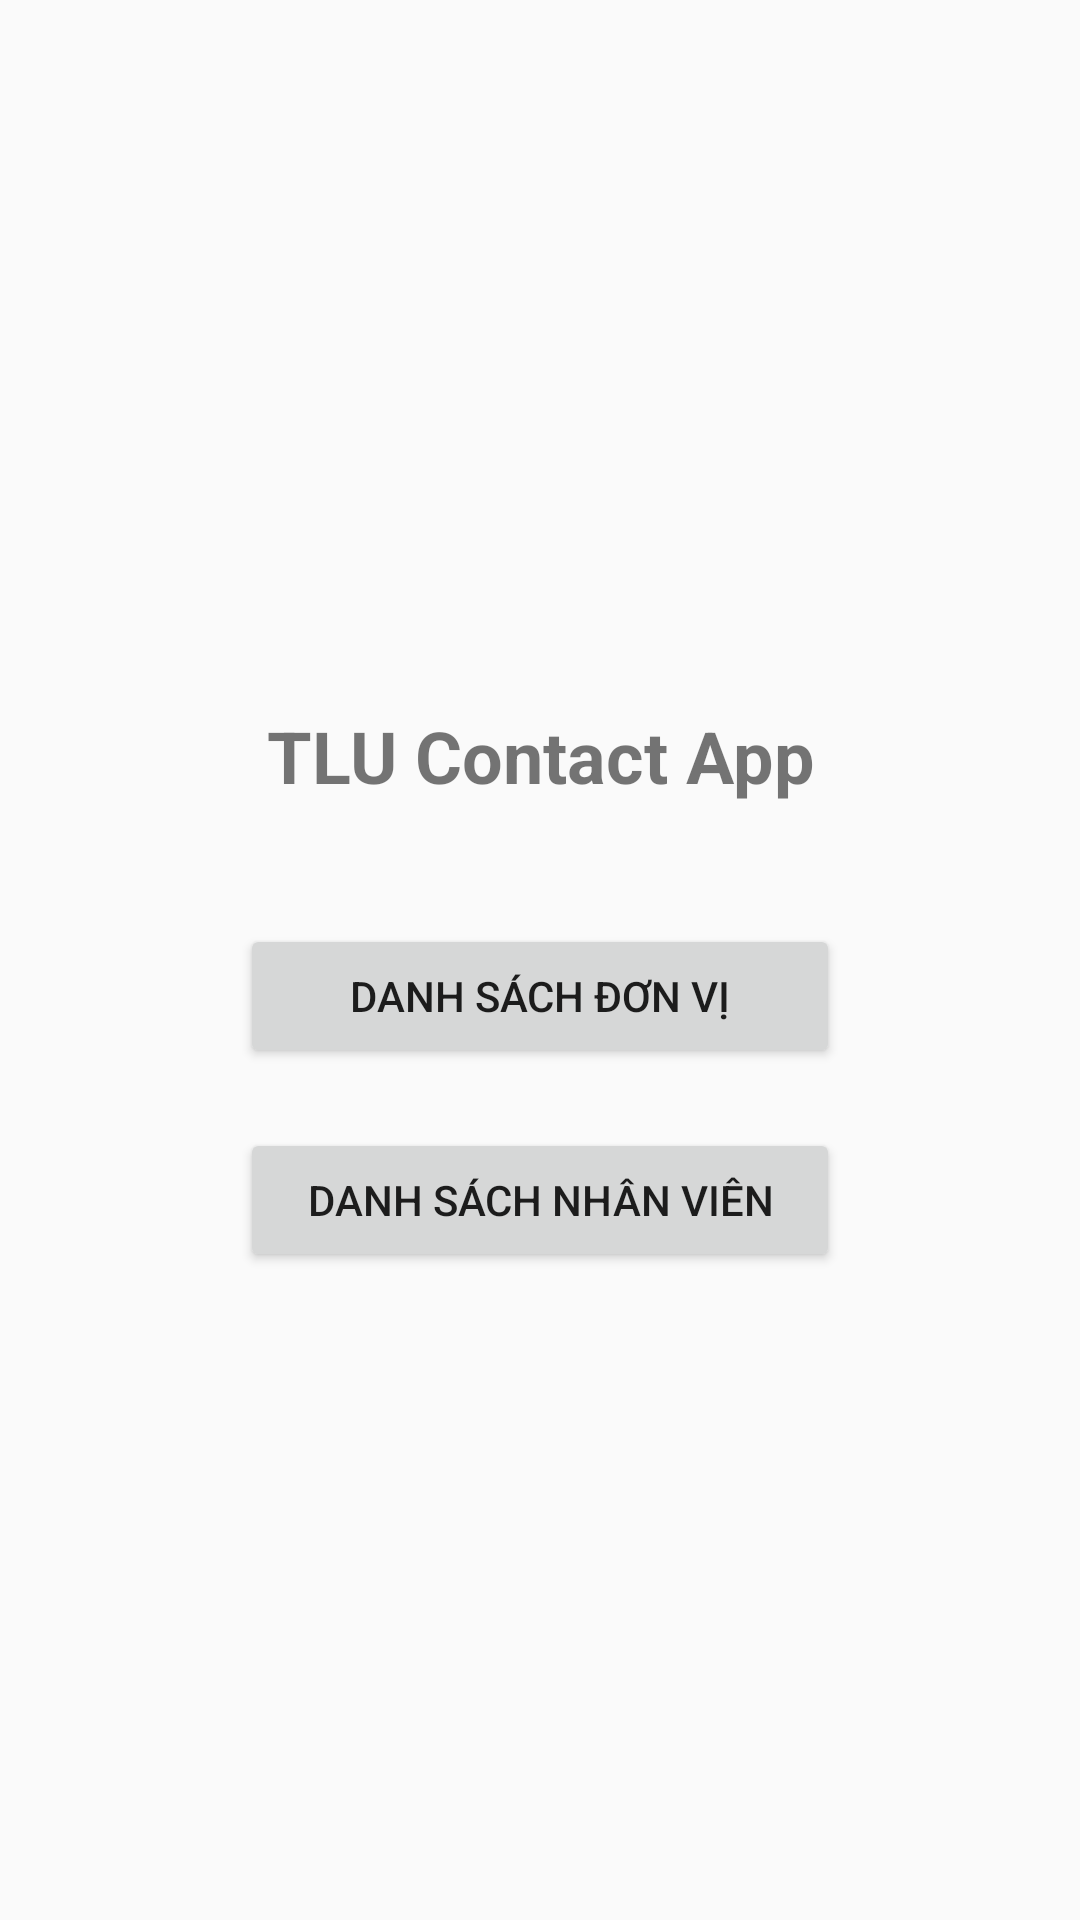

Here is an Android app screen rendered from its layout file. Give the layout XML and the strings, colors and styles it references.
<!-- AndroidManifest.xml: application theme Theme.AppCompat.DayNight.DarkActionBar -->
<!-- res/layout/activity_main.xml -->
<?xml version="1.0" encoding="utf-8"?>
<LinearLayout xmlns:android="http://schemas.android.com/apk/res/android"
    xmlns:app="http://schemas.android.com/apk/res-auto"
    xmlns:tools="http://schemas.android.com/tools"
    android:layout_width="match_parent"
    android:layout_height="match_parent"
    android:orientation="vertical"
    android:gravity="center"
    android:padding="16dp"
    tools:context=".MainActivity">

    <TextView
        android:layout_width="match_parent"
        android:layout_height="wrap_content"
        android:text="TLU Contact App"
        android:layout_marginTop="20dp"
        android:textSize="24sp"
        android:textStyle="bold"
        android:gravity="center"
        android:layout_marginBottom="40dp"/>

    <Button
        android:id="@+id/btnUnits"
        android:layout_width="200dp"
        android:layout_height="wrap_content"
        android:text="Danh sách đơn vị"
        android:layout_marginBottom="20dp"/>

    <Button
        android:id="@+id/btnStaff"
        android:layout_width="200dp"
        android:layout_height="wrap_content"
        android:text="Danh sách nhân viên"/>

</LinearLayout>
<!-- resources referenced by this layout -->
<resources>

</resources>
